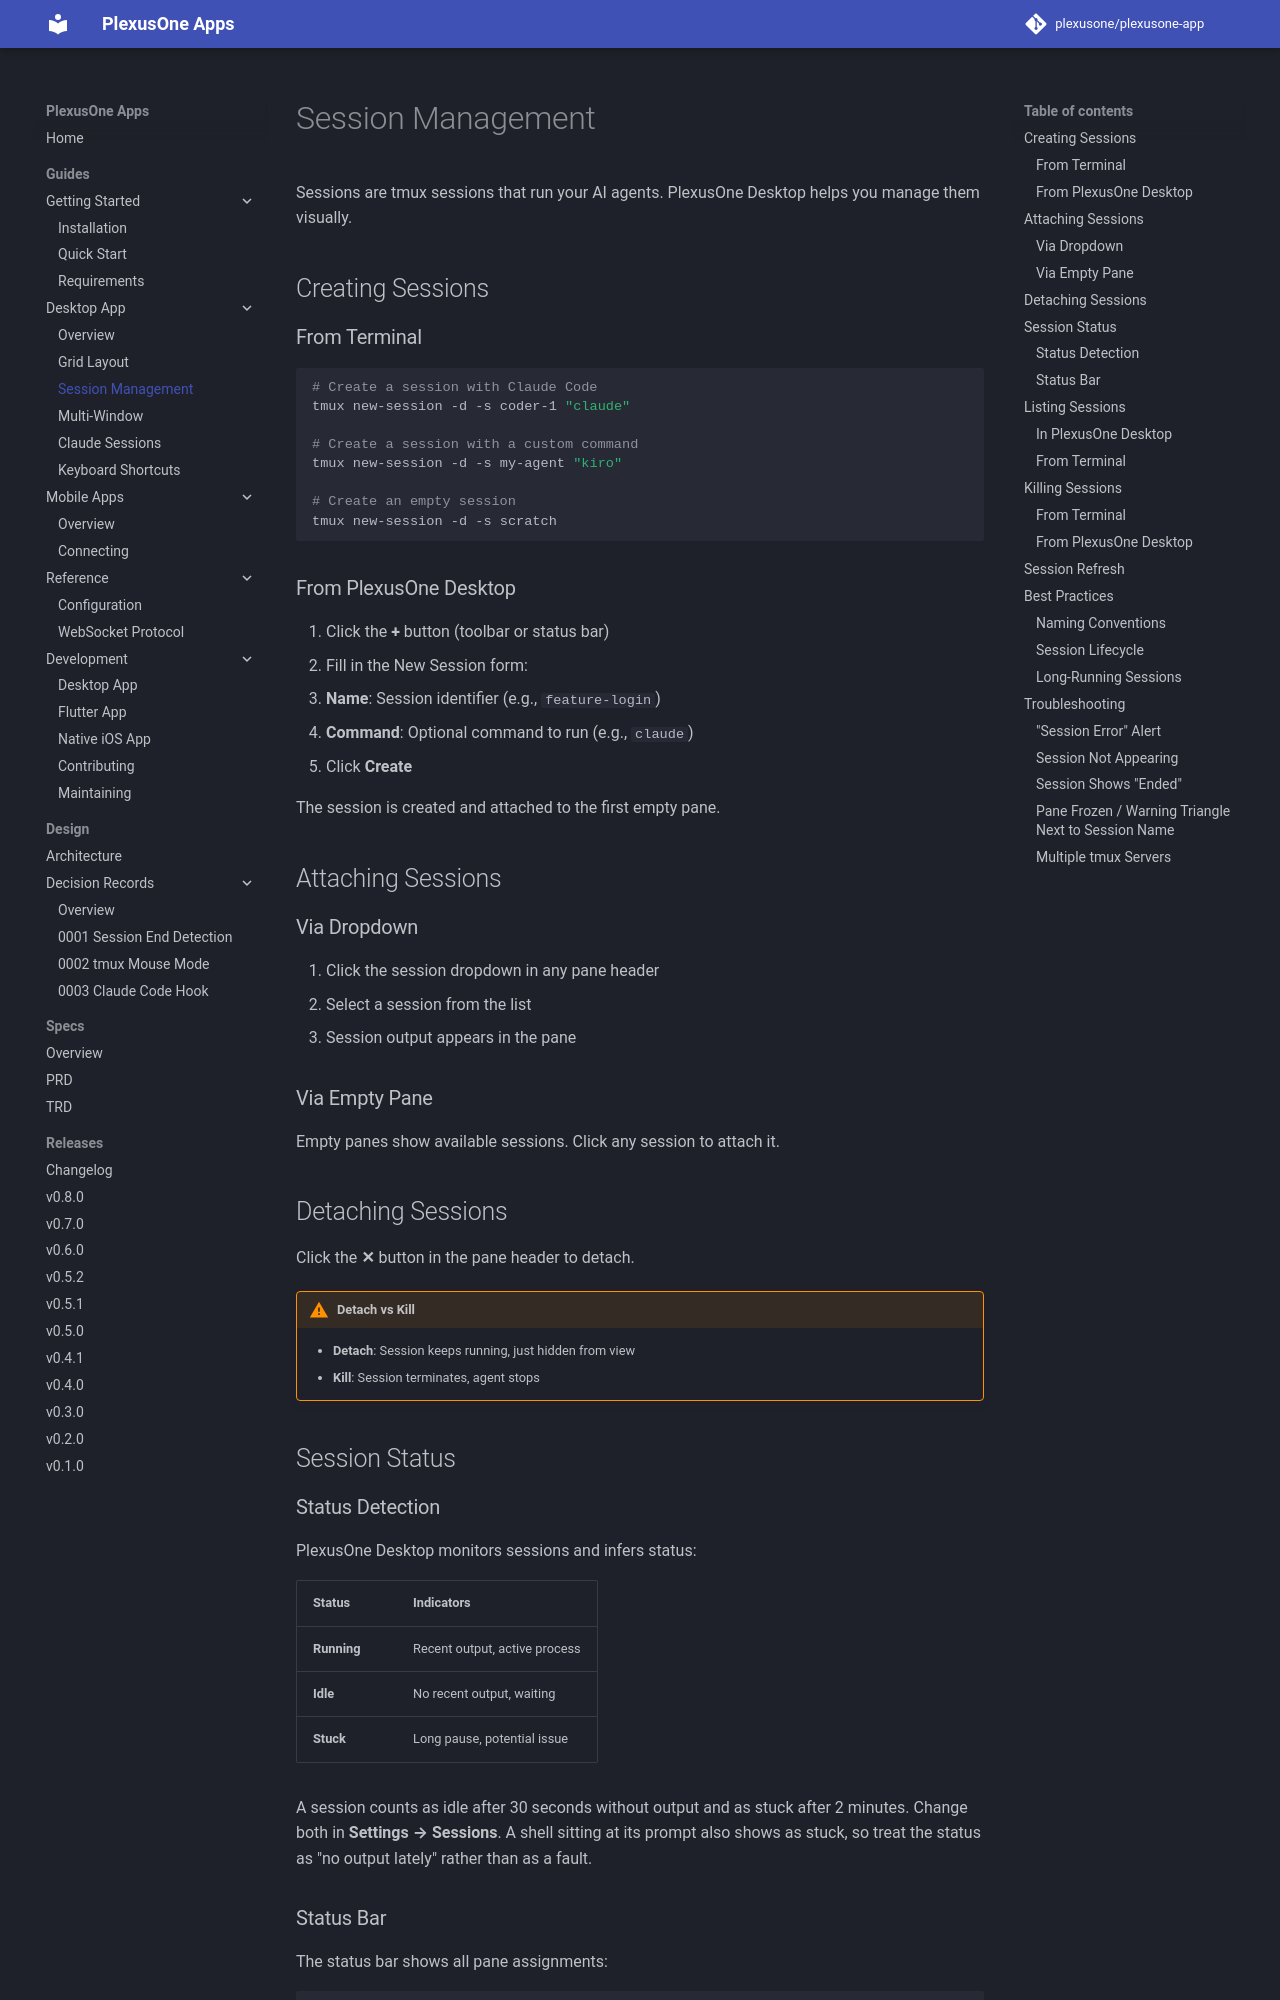

repository: plexusone/plexusone-app · page: guides/desktop/sessions/index.html · generator: mkdocs

# Session Management

Sessions are tmux sessions that run your AI agents. PlexusOne Desktop helps you manage them visually.

## Creating Sessions

### From Terminal

```bash
# Create a session with Claude Code
tmux new-session -d -s coder-1 "claude"

# Create a session with a custom command
tmux new-session -d -s my-agent "kiro"

# Create an empty session
tmux new-session -d -s scratch
```

### From PlexusOne Desktop

1. Click the **+** button (toolbar or status bar)
2. Fill in the New Session form:
   - **Name**: Session identifier (e.g., `feature-login`)
   - **Command**: Optional command to run (e.g., `claude`)
3. Click **Create**

The session is created and attached to the first empty pane.

## Attaching Sessions

### Via Dropdown

1. Click the session dropdown in any pane header
2. Select a session from the list
3. Session output appears in the pane

### Via Empty Pane

Empty panes show available sessions. Click any session to attach it.

## Detaching Sessions

Click the **✕** button in the pane header to detach.

!!! warning "Detach vs Kill"
    - **Detach**: Session keeps running, just hidden from view
    - **Kill**: Session terminates, agent stops

## Session Status

### Status Detection

PlexusOne Desktop monitors sessions and infers status:

| Status | Indicators |
|--------|------------|
| **Running** | Recent output, active process |
| **Idle** | No recent output, waiting |
| **Stuck** | Long pause, potential issue |

A session counts as idle after 30 seconds without output and as stuck after
2 minutes. Change both in **Settings → Sessions**. A shell sitting at its
prompt also shows as stuck, so treat the status as "no output lately"
rather than as a fault.

### Status Bar

The status bar shows all pane assignments:

```
#1 🟢 coder-1 | #2 🔵 reviewer | #3 empty | 3 sessions
```

## Listing Sessions
